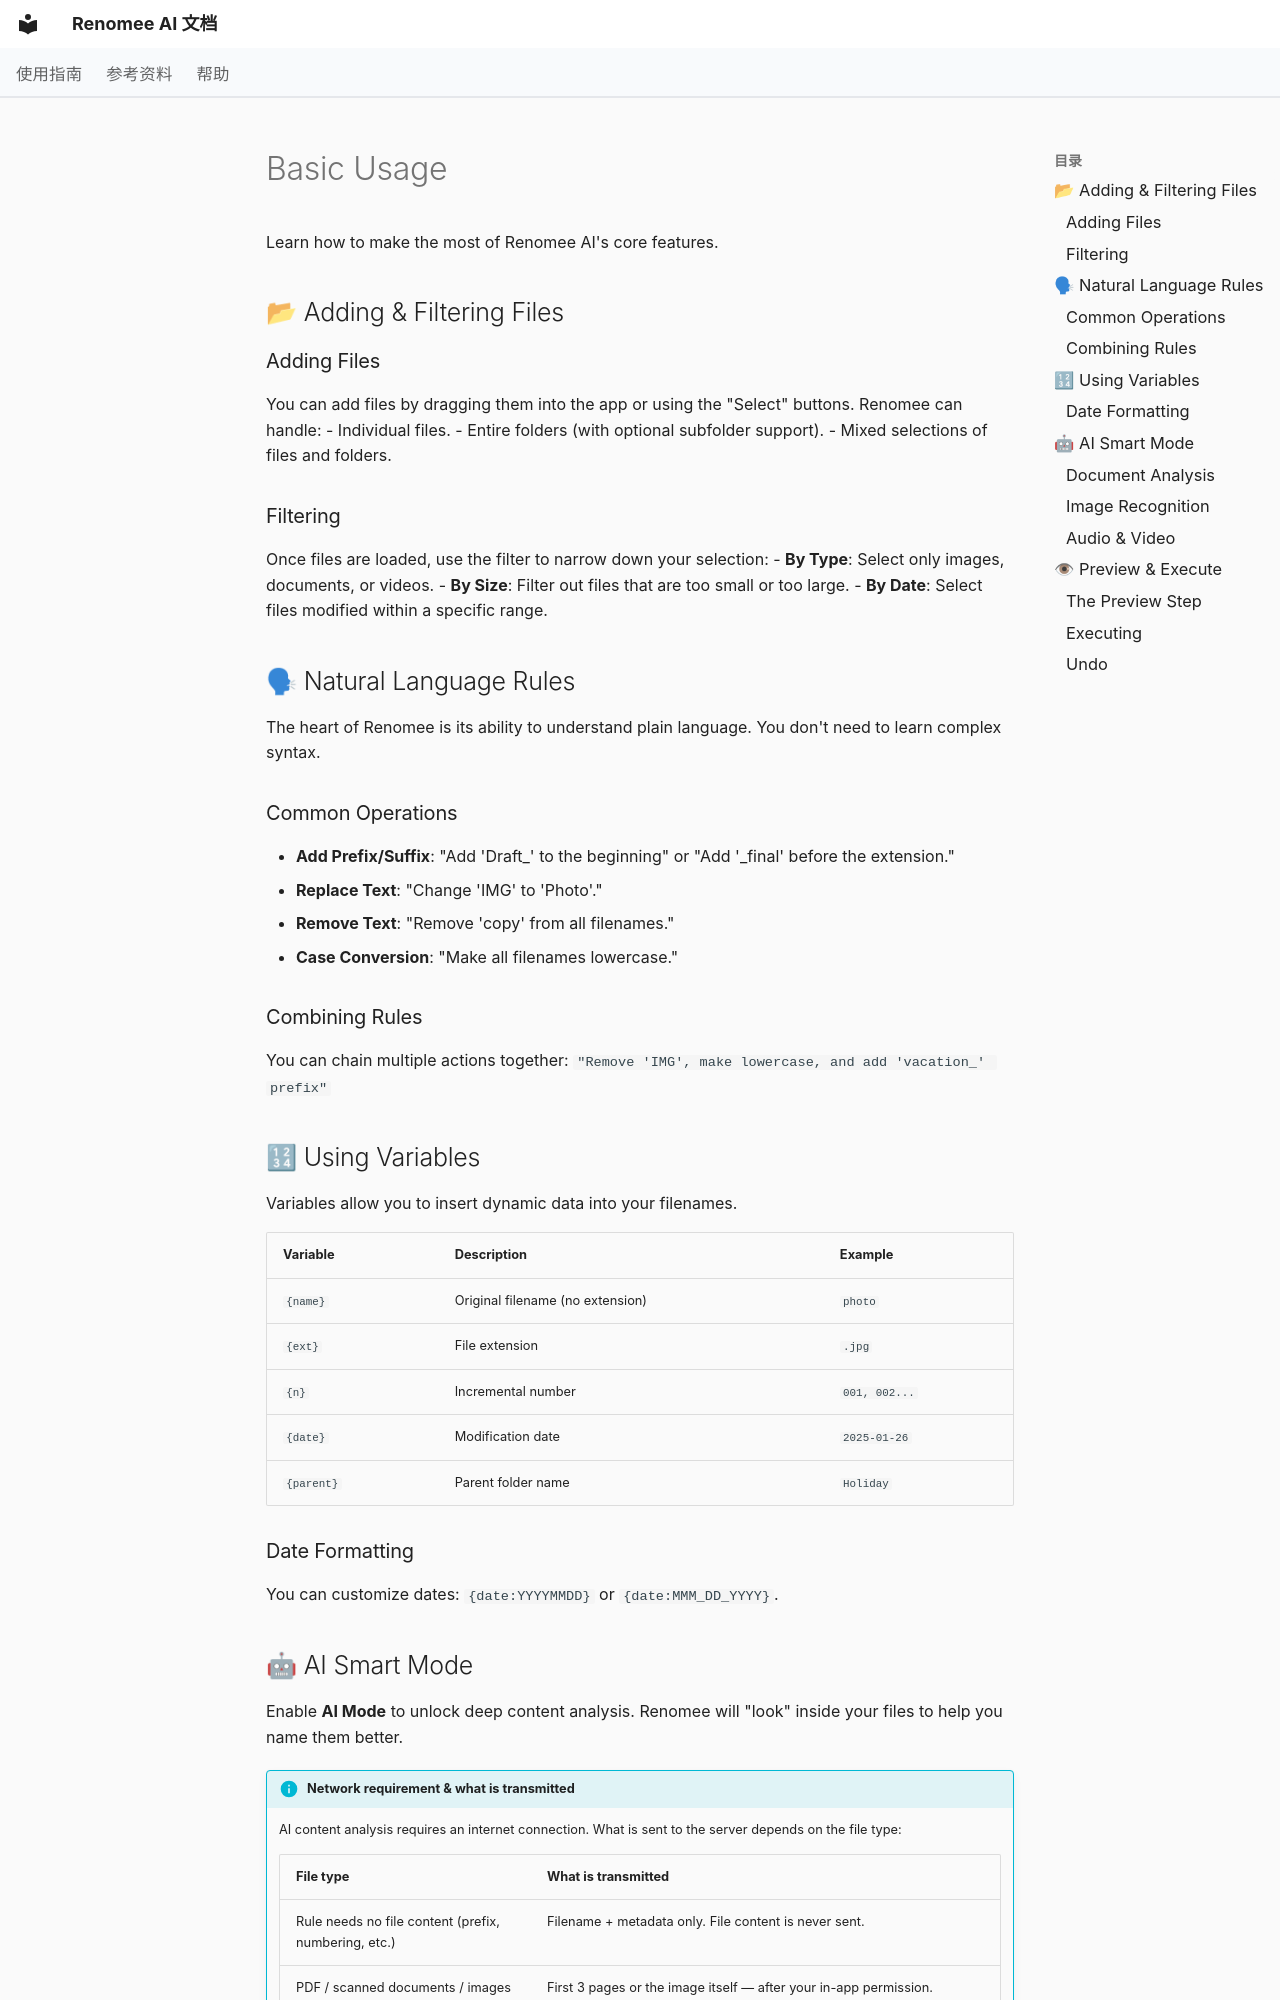

repository: hetianhe2024/renomee · page: en/basic-usage/index.html · generator: mkdocs

---
title: Basic Usage - Core Features and Operations of Renomee AI
description: Learn how to use Renomee AI's core features, including file filtering, natural language rules, variables, and the powerful AI Smart Mode.
---

# Basic Usage

Learn how to make the most of Renomee AI's core features.

## 📂 Adding & Filtering Files

### Adding Files
You can add files by dragging them into the app or using the "Select" buttons. Renomee can handle:
- Individual files.
- Entire folders (with optional subfolder support).
- Mixed selections of files and folders.

### Filtering
Once files are loaded, use the filter to narrow down your selection:
- **By Type**: Select only images, documents, or videos.
- **By Size**: Filter out files that are too small or too large.
- **By Date**: Select files modified within a specific range.

## 🗣 Natural Language Rules

The heart of Renomee is its ability to understand plain language. You don't need to learn complex syntax.

### Common Operations
- **Add Prefix/Suffix**: "Add 'Draft_' to the beginning" or "Add '_final' before the extension."
- **Replace Text**: "Change 'IMG' to 'Photo'."
- **Remove Text**: "Remove 'copy' from all filenames."
- **Case Conversion**: "Make all filenames lowercase."

### Combining Rules
You can chain multiple actions together:
`"Remove 'IMG', make lowercase, and add 'vacation_' prefix"`

## 🔢 Using Variables

Variables allow you to insert dynamic data into your filenames.

| Variable | Description | Example |
| :--- | :--- | :--- |
| `{name}` | Original filename (no extension) | `photo` |
| `{ext}` | File extension | `.jpg` |
| `{n}` | Incremental number | `001, 002...` |
| `{date}` | Modification date | `2025-01-26` |
| `{parent}` | Parent folder name | `Holiday` |

### Date Formatting
You can customize dates: `{date:YYYYMMDD}` or `{date:MMM_DD_YYYY}`.
